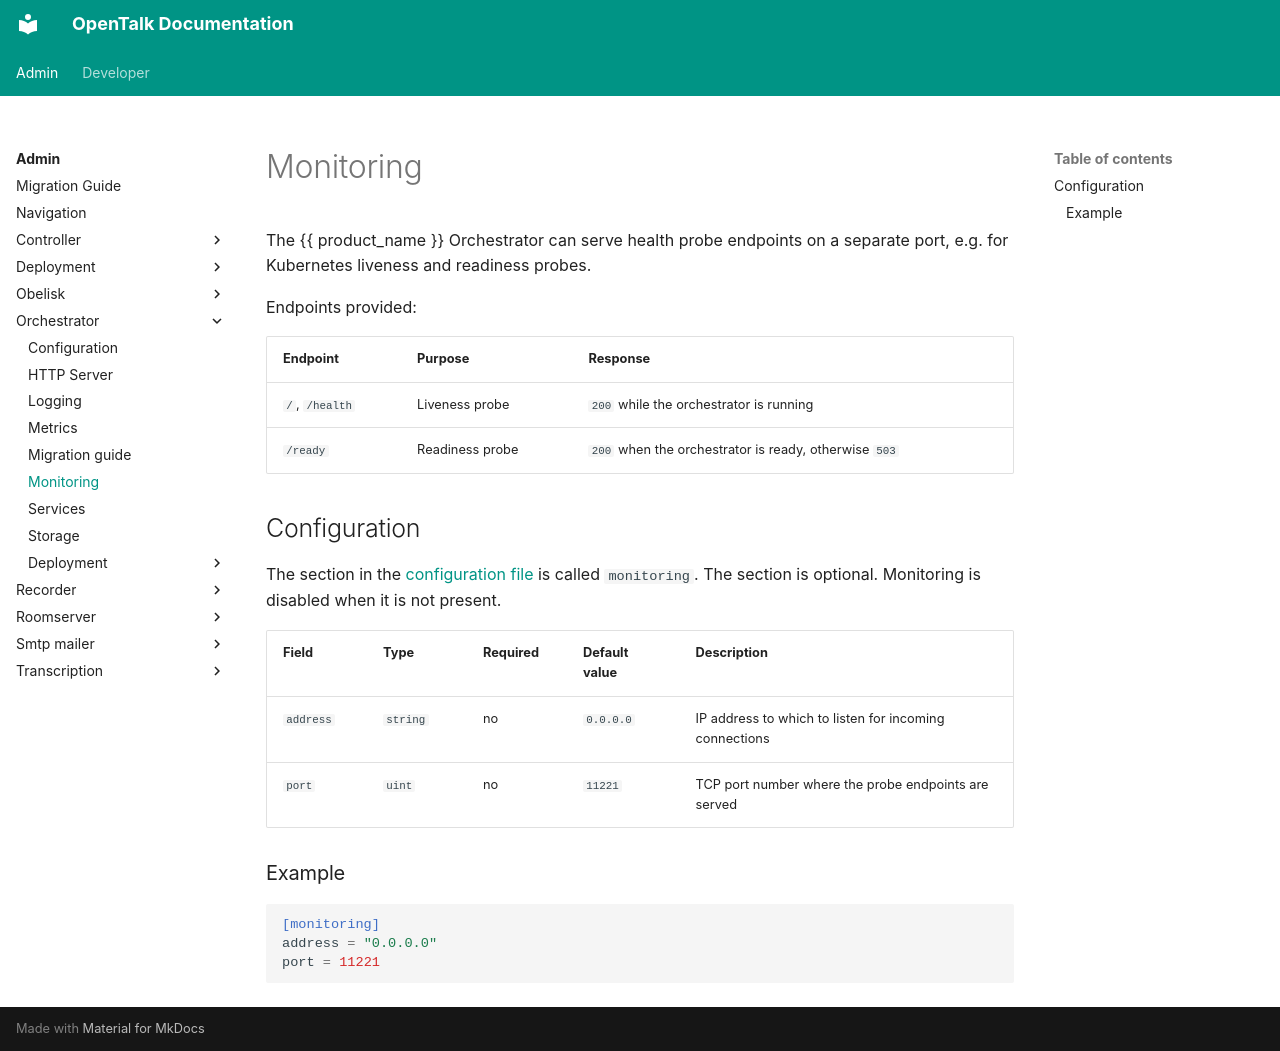

repository: opentalk-mirrors/opentalk · page: admin/orchestrator/monitoring/index.html · generator: mkdocs

# Monitoring

The {{ product_name }} Orchestrator can serve health probe endpoints on a separate port, e.g. for Kubernetes liveness
and readiness probes.

Endpoints provided:

| Endpoint       | Purpose         | Response                                              |
| -------------- | --------------- | ----------------------------------------------------- |
| `/`, `/health` | Liveness probe  | `200` while the orchestrator is running               |
| `/ready`       | Readiness probe | `200` when the orchestrator is ready, otherwise `503` |

## Configuration

The section in the [configuration file](README.md) is called `monitoring`. The section is optional. Monitoring is
disabled when it is not present.

| Field     | Type     | Required | Default value | Description                                            |
| --------- | -------- | -------- | ------------- | ------------------------------------------------------ |
| `address` | `string` | no       | `0.0.0.0`     | IP address to which to listen for incoming connections |
| `port`    | `uint`   | no       | `11221`       | TCP port number where the probe endpoints are served   |

### Example

```toml
[monitoring]
address = "0.0.0.0"
port = 11221
```
